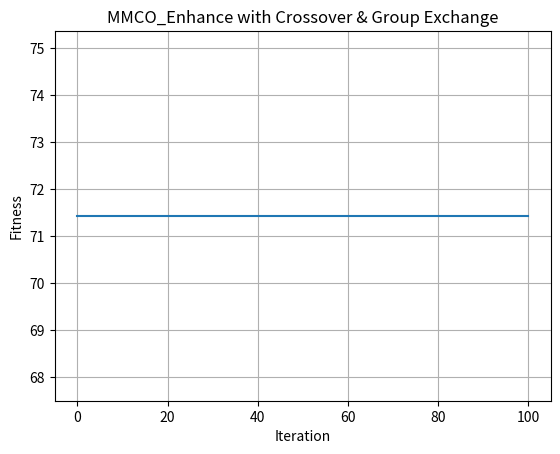

Source code (Python):
import numpy as np


class Algorithm:

    def __init__(self, turn_node_on, d, value, weight, capacity, coyotes_per_group, n_groups, p_leave, max_iter,
                 max_delay, original_status):
        self.d = d
        self.value = value
        self.weight = weight
        self.capacity = capacity
        self.coyotes_per_group = coyotes_per_group
        self.n_groups = n_groups
        self.p_leave = p_leave
        self.max_iter = max_iter
        self.turn_node_on = turn_node_on
        self.max_delay = max_delay
        self.original_status = original_status

    def func(self, x):
        if np.any(self.weight / np.dot(x, self.value) * 100 > self.capacity):
            return -np.inf
        else:
            return self.weight / np.dot(x, self.value) * 100

    def mmco_initialize_population(self):
        """
        初始化 0/1 背包問題的族群，確保總重量不超過背包容量。

        參數:
        - n_groups: 群體數量
        - coyotes_per_group: 每個群體中的土狼數量
        - D: 問題維度 (物品數量)
        - weights: 每個物品的重量 (1D 陣列, shape = (D,))
        - capacity: 背包的最大容量 (scalar)

        回傳:
        - population: (total_coyotes, D) 的二進制陣列 (0 或 1)，確保不超重
        - groups: (n_groups, coyotes_per_group)，分配群體索引
        - population_age: 每隻土狼的年齡 (全設為 0)
        """
        total_coyotes = self.n_groups * self.coyotes_per_group

        # 隨機初始化 0/1 背包解
        population = np.random.randint(2, size=(total_coyotes, self.d))

        # 計算初始的總重量
        total_value = np.dot(population, self.value)  # total resource after pop some node

        # 重新生成所有超重的解
        for n in range(self.max_delay):
            if np.any([np.sum(abs(coyote) == 0) == self.d for coyote in population]):
                invalid_indices = np.where([np.sum(abs(coyote) == 0) == self.d for coyote in population])[0]  # 找出超重的索引
                population[invalid_indices] = np.random.randint(2, size=(len(invalid_indices), self.d))  # 重新生成
                total_value[invalid_indices] = np.dot(population[invalid_indices], self.value)  # 更新重量
            elif np.any(self.weight / total_value * 100 > self.capacity):
                invalid_indices = np.where(self.weight / total_value * 100 > self.capacity)[0]  # 找出超重的索引
                population[invalid_indices] = np.random.randint(2, size=(len(invalid_indices), self.d))  # 重新生成
                total_value[invalid_indices] = np.dot(population[invalid_indices], self.value)  # 更新重量
            else:
                break

        # 隨機分配群體
        indices = np.random.permutation(total_coyotes)
        groups = indices.reshape(self.n_groups, self.coyotes_per_group)

        # 初始化所有土狼的年齡 (全設為 0)
        population_age = np.zeros(total_coyotes, dtype=int)

        return population, groups, population_age

    def mmco_compute_cultural_tendency(self, sub_pop):
        """
        文化傾向: 以群體中位數作為文化基因 (仍為 0/1)
        """
        return np.round(np.median(sub_pop, axis=0))  # 確保仍為 0 或 1

    def update_coyote(self, i, sub_pop, alpha_coyote, cultural_tendency):
        qj1 = i  # 初始化為自己
        while qj1 == i:  # 當選到自己時，重新選擇
            qj1 = np.random.choice(self.coyotes_per_group)
        qj2 = i  # 初始化為自己
        while qj2 == i:  # 當選到自己時，重新選擇
            qj2 = np.random.choice(self.coyotes_per_group)

        delta1 = alpha_coyote - sub_pop[qj1, :]
        delta2 = cultural_tendency - sub_pop[qj2, :]
        # ka_1 = as_p + np.random.rand() * delta1 + np.random.rand() * delta2
        # ka_1 = np.clip(ka_1, 0, 1).astype(int)

        ka_1 = np.where(np.random.rand(self.d) < 0.5, abs(delta1), abs(delta2))

        # 加權組合兩個影響方向
        # ka_1 = np.round(np.random.rand(D) * abs(delta1) + np.random.rand(D) * abs(delta2)).astype(int)
        # ka_1 = np.clip(ka_1, 0, 1).astype(int)

        return ka_1

    def crossover(self, sub_pop):
        # 選擇雙親
        parents_idx = np.random.choice(self.coyotes_per_group, 2, replace=False)

        # 設定 crossover mask & 突變 mask
        mutation_prob = 1 / self.d
        parent_prob = (1 - mutation_prob) / 2

        # 產生隨機遮罩來決定基因來自父母 1、父母 2 或突變
        pdr = np.random.permutation(self.d)
        p1_mask = np.zeros(self.d, dtype=bool)
        p2_mask = np.zeros(self.d, dtype=bool)

        # 確保至少有 1 個基因來自父母 1，1 個來自父母 2
        p1_mask[pdr[0]] = True
        p2_mask[pdr[1]] = True

        # 其他維度的機率分配
        if self.d > 2:
            rand_vals = np.random.rand(self.d - 2)
            p1_mask[pdr[2:]] = (rand_vals < parent_prob)  # 來自父母 1
            p2_mask[pdr[2:]] = (rand_vals > (1 - parent_prob))  # 來自父母 2

        # 剩下沒被分配的基因 (來自突變)
        mut_mask = ~(p1_mask | p2_mask)

        # 產生 pup (後代)
        pup = (p1_mask * sub_pop[parents_idx[0], :]
               + p2_mask * sub_pop[parents_idx[1], :]
               + mut_mask * np.random.randint(2, size=self.d))  # 突變產生 0 或 1

        return pup

    def mmco_update_group(
            self, population, fitness, group_indices, population_age
    ):
        sub_pop = population[group_indices, :].copy()
        sub_fit = fitness[group_indices].copy()
        sub_age = population_age[group_indices].copy()
        coyotes_per_group = len(group_indices)

        # (1) 找 alpha
        alpha_idx = np.argmin(sub_fit)
        alpha_coyote = sub_pop[alpha_idx, :].copy()

        # (2) 文化傾向
        cultural_tendency = self.mmco_compute_cultural_tendency(sub_pop)

        # (3) 更新: 社會行為
        for i in range(coyotes_per_group):
            ka_1 = self.update_coyote(
                i, sub_pop, alpha_coyote, cultural_tendency
            )
            ka_1_value = np.dot(ka_1, self.value)
            for n in range(self.max_delay):
                if np.sum(abs(ka_1) == 0) == self.d:
                    ka_1 = self.update_coyote(
                        i, sub_pop, alpha_coyote, cultural_tendency
                    )
                    ka_1_value = np.dot(ka_1, self.value)
                elif np.any(self.weight / ka_1_value * 100 > self.capacity):
                    ka_1 = self.update_coyote(
                        i, sub_pop, alpha_coyote, cultural_tendency
                    )
                    ka_1_value = np.dot(ka_1, self.value)
                else:
                    break

            if np.sum(abs(ka_1) == 0) == self.d:
                pass
            elif np.any(self.weight / ka_1_value * 100 > self.capacity):
                pass
            else:
                ka_1_fit = self.func(ka_1)

                if ka_1_fit > sub_fit[i]:
                    sub_pop[i, :] = ka_1
                    sub_fit[i] = ka_1_fit

        # (4) Pup 生產 (Crossover)
        if self.d > 1:
            pup = self.crossover(
                sub_pop
            )
            pup_value = np.dot(pup, self.value)
            for n in range(self.max_delay):
                if np.sum(abs(pup) == 0) == self.d:
                    pup = self.crossover(
                        sub_pop
                    )
                    pup_value = np.dot(pup, self.value)
                elif np.any(self.weight / pup_value * 100 > self.capacity):
                    pup = self.crossover(
                        sub_pop
                    )
                    pup_value = np.dot(pup, self.value)
                else:
                    break

            if np.sum(abs(pup) == 0) == self.d:
                pass
            elif np.any(self.weight / pup_value * 100 > self.capacity):
                pass
            else:
                pup_fit = self.func(pup)

                # 替換最老且最差的個體
                candidate_mask = sub_fit < pup_fit
                if np.any(candidate_mask):
                    candidate_indices = np.where(candidate_mask)[0]
                    oldest_idx = np.argmin(sub_age[candidate_indices])  # 找最老的
                    to_replace = candidate_indices[oldest_idx]

                    sub_pop[to_replace, :] = pup
                    sub_fit[to_replace] = pup_fit
                    sub_age[to_replace] = 0  # 替換後年齡歸 0

        population[group_indices, :] = sub_pop
        fitness[group_indices] = sub_fit
        population_age[group_indices] = sub_age
        return population, fitness, population_age

    def mmco_coyote_exchange(self, groups):
        """
        依機率 p_leave, 隨機抽兩個不同群, 各自隨機選一隻 coyote 互換.
        使族群之間能有基因流動, 類似 COA eq.4.
        備註: 如果要做多次, 可在外圍再加 for 迴圈.
        """
        n_groups, coyotes_per_group = groups.shape
        p_leave = self.p_leave * (self.coyotes_per_group ** 2)

        if n_groups < 2:
            return groups  # 只有 1 群, 無法交換

        # 只做一次嘗試
        if np.random.rand() < p_leave:
            # 選兩個不同群
            g1, g2 = np.random.choice(n_groups, 2, replace=False)
            c1 = np.random.randint(coyotes_per_group)
            c2 = np.random.randint(coyotes_per_group)
            tmp = groups[g1, c1]
            groups[g1, c1] = groups[g2, c2]
            groups[g2, c2] = tmp

        return groups

    def MMCO_main(self):
        # 1) 初始化
        population, groups, population_age = self.mmco_initialize_population()
        fitness = np.array([self.func(coyote) for coyote in population])

        # 2) 找初始最佳
        best_idx = np.argmax(fitness)
        best_solution = population[best_idx].copy()
        best_fitness = fitness[best_idx]
        convergence = [best_fitness]

        # 3) 迭代
        for iteration in range(self.max_iter):
            # (a) 更新每個群 (含出生)
            for g in range(self.n_groups):
                group_indices = groups[g, :]
                population, fitness, population_age = self.mmco_update_group(
                    population, fitness, group_indices, population_age
                )

            # (b) 群間交換 (脫離狼群)
            groups = self.mmco_coyote_exchange(groups)

            # (c) 年齡更新 (所有土狼年齡 +1)
            population_age += 1

            # (d) 更新全域最佳
            current_best_idx = np.argmax(fitness)
            current_best_fit = fitness[current_best_idx]
            if current_best_fit > best_fitness:
                best_fitness = current_best_fit
                best_solution = population[current_best_idx].copy()

            convergence.append(best_fitness)

        if (self.weight / np.dot(self.original_status, self.value) * 100 < best_fitness <= self.capacity or
                best_fitness <= self.capacity < self.weight / np.dot(self.original_status, self.value) * 100):
            pass
        else:
            best_solution = self.original_status
            best_fitness = self.func(best_solution)  # re-calculate fitness with original status

        return best_solution, best_fitness, convergence


if __name__ == "__main__":
    import matplotlib.pyplot as plt

    v = [1000, 1000, 1000, 1000, 1000, 1000, 1000, 1000, 1000, 1000, ]  # each node resource

    w = np.sum([500, 500, 500, 500, 500, 500, 500, 500, 500, 500, ])  # each node resource usage

    c = 80  # SLA

    algorithm = Algorithm(
        turn_node_on=0,
        d=len(v),
        value=v,
        weight=w,
        capacity=c,
        coyotes_per_group=5,
        n_groups=5,
        p_leave=0.1,
        max_iter=100,
        max_delay=100,
        original_status=[1, 0, 1, 1, 0, 1, 0, 1, 1, 1, ]
    )

    best_sol, best_fit, curve = algorithm.MMCO_main()

    print("Best Solution =", best_sol)
    print("Best Fitness  =", best_fit)

    plt.plot(curve)
    plt.xlabel("Iteration")
    plt.ylabel("Fitness")
    plt.title("MMCO_Enhance with Crossover & Group Exchange")
    plt.grid(True)
    plt.show()
